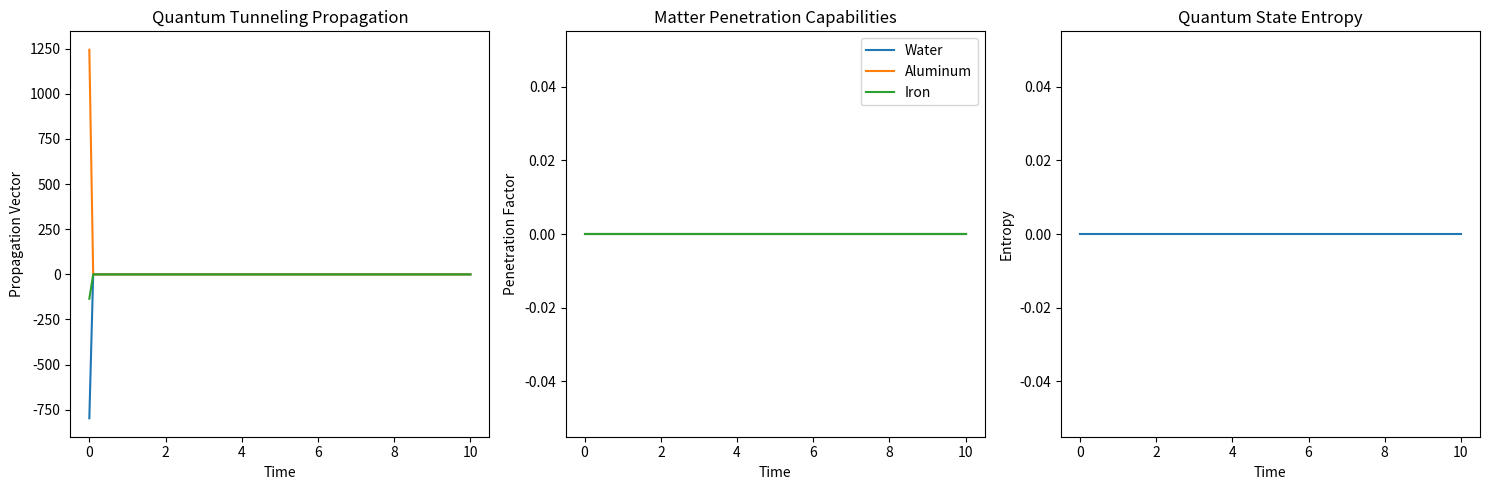

Write Python code to recreate this figure.
import numpy as np
import scipy.constants as const
import matplotlib.pyplot as plt

class ExoticSuperfluidity:
    """
    Theoretical Model of a Hypothetical Exotic Superfluid
    
    Speculative Physics Characteristics:
    - Zero viscosity
    - Quantum coherence at macroscopic scales
    - Emergent from trans-dimensional processes
    - Violates standard thermodynamic laws
    """
    
    def __init__(self, 
                 emergence_point=(0, 0, 0),
                 initial_volume=1.0,  # m³
                 trans_dimensional_flux=1e-3  # hypothetical flux parameter
                 ):
        """
        Initialize exotic superfluid parameters
        
        Hypothetical properties drawing from quantum mechanics and 
        speculative trans-dimensional physics
        """
        # Emergence characteristics
        self.emergence_point = np.array(emergence_point)
        self.initial_volume = initial_volume
        
        # Exotic fluid properties
        self.properties = {
            'quantum_coherence_length': 1e-6,  # meters
            'trans_dimensional_flux': trans_dimensional_flux,
            'quantum_potential_gradient': 1e12,  # hypothetical energy gradient
            'dimensional_permeability': 0.999,  # ability to pass through matter
        }
        
        # State variables
        self.current_volume = initial_volume
        self.quantum_state_entropy = 0.0
    
    def quantum_tunneling_propagation(self, time):
        """
        Model superfluid propagation through quantum tunneling
        
        Parameters:
        time (float): Elapsed time since emergence
        
        Returns:
        numpy.ndarray: Propagation vector
        """
        # Quantum uncertainty principle application
        uncertainty_vector = np.random.normal(
            0, 
            self.properties['quantum_coherence_length'], 
            3
        )
        
        # Trans-dimensional flux modulation
        flux_modulation = (
            self.properties['trans_dimensional_flux'] * 
            np.exp(-time / 1e-6)
        )
        
        # Propagation vector
        propagation = (
            uncertainty_vector * 
            flux_modulation * 
            self.properties['quantum_potential_gradient']
        )
        
        return propagation
    
    def matter_interaction_model(self, material_density):
        """
        Simulate interaction with different material densities
        
        Parameters:
        material_density (float): Density of encountered material
        
        Returns:
        float: Penetration capability
        """
        # Dimensional permeability calculation
        permeability = self.properties['dimensional_permeability']
        
        # Inverse relationship with material density
        penetration_factor = 1 / (1 + material_density)
        
        # Quantum coherence influence
        quantum_influence = np.exp(
            -material_density / 
            self.properties['quantum_coherence_length']
        )
        
        return permeability * penetration_factor * quantum_influence
    
    def entropy_dynamics(self, time):
        """
        Model entropy evolution of trans-dimensional superfluidity
        
        Parameters:
        time (float): Elapsed time
        
        Returns:
        float: Quantum state entropy
        """
        # Negative entropy generation (violating classical thermodynamics)
        entropy_generation = (
            -np.log(time + 1) * 
            self.properties['trans_dimensional_flux']
        )
        
        self.quantum_state_entropy = max(entropy_generation, 0)
        
        return self.quantum_state_entropy
    
    def simulate_emergence(self, simulation_time=10, time_steps=100):
        """
        Simulate exotic superfluid emergence and propagation
        
        Parameters:
        simulation_time (float): Total simulation duration
        time_steps (int): Number of simulation steps
        
        Returns:
        dict: Simulation results
        """
        # Time array
        time_array = np.linspace(0, simulation_time, time_steps)
        
        # Storage for simulation results
        propagation_paths = []
        penetration_capabilities = []
        entropy_evolution = []
        
        # Simulation loop
        for t in time_array:
            # Quantum tunneling propagation
            prop_vector = self.quantum_tunneling_propagation(t)
            propagation_paths.append(prop_vector)
            
            # Matter interaction (using example densities)
            densities = [1000, 2700, 7874]  # Water, Aluminum, Iron
            penetration_results = [
                self.matter_interaction_model(density) 
                for density in densities
            ]
            penetration_capabilities.append(penetration_results)
            
            # Entropy dynamics
            entropy = self.entropy_dynamics(t)
            entropy_evolution.append(entropy)
        
        return {
            'time': time_array,
            'propagation': np.array(propagation_paths),
            'penetration': np.array(penetration_capabilities),
            'entropy': np.array(entropy_evolution)
        }
    
    def visualize_emergence(self, simulation_results):
        """
        Visualize superfluid emergence characteristics
        """
        plt.figure(figsize=(15, 5))
        
        # Propagation Vector Visualization
        plt.subplot(131)
        plt.plot(
            simulation_results['time'], 
            simulation_results['propagation']
        )
        plt.title('Quantum Tunneling Propagation')
        plt.xlabel('Time')
        plt.ylabel('Propagation Vector')
        
        # Matter Penetration Capabilities
        plt.subplot(132)
        plt.plot(
            simulation_results['time'], 
            simulation_results['penetration']
        )
        plt.title('Matter Penetration Capabilities')
        plt.xlabel('Time')
        plt.ylabel('Penetration Factor')
        plt.legend(['Water', 'Aluminum', 'Iron'])
        
        # Entropy Dynamics
        plt.subplot(133)
        plt.plot(
            simulation_results['time'], 
            simulation_results['entropy']
        )
        plt.title('Quantum State Entropy')
        plt.xlabel('Time')
        plt.ylabel('Entropy')
        
        plt.tight_layout()
        plt.show()

def main():
    # Create hypothetical superfluid model
    exotic_superfluid = ExoticSuperfluidity(
        emergence_point=(0, 0, 0),
        initial_volume=1.0,
        trans_dimensional_flux=1e-3
    )
    
    # Simulate emergence
    simulation_results = exotic_superfluid.simulate_emergence(
        simulation_time=10,
        time_steps=100
    )
    
    # Visualize results
    exotic_superfluid.visualize_emergence(simulation_results)
    
    # Print key hypothetical characteristics
    print("Hypothetical Superfluid Emergence Characteristics:")
    print(f"Emergence Point: {exotic_superfluid.emergence_point}")
    print(f"Initial Volume: {exotic_superfluid.initial_volume} m³")
    print(f"Quantum Coherence Length: {exotic_superfluid.properties['quantum_coherence_length']} m")
    print(f"Trans-Dimensional Flux: {exotic_superfluid.properties['trans_dimensional_flux']}")

if __name__ == "__main__":
    main()
